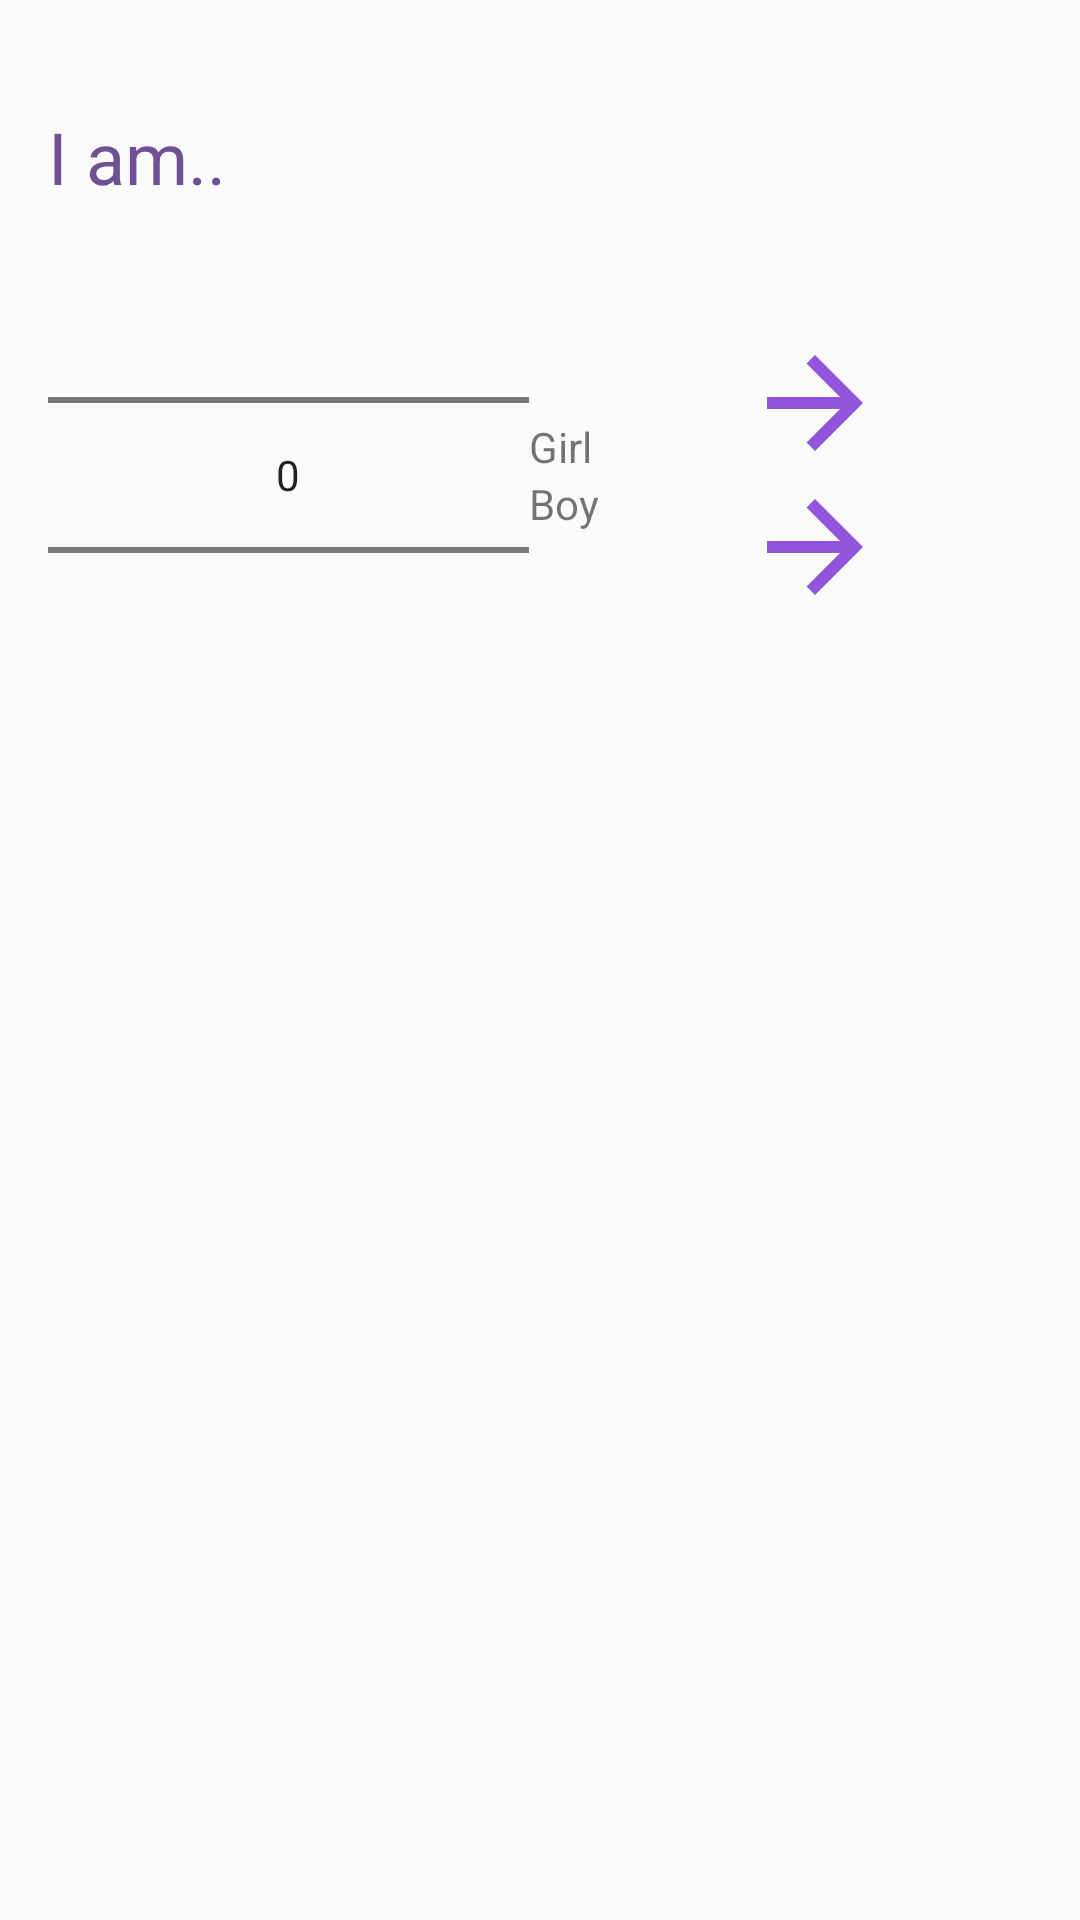

Android layout source for this screen:
<!-- AndroidManifest.xml: application theme AppTheme -->
<!-- res/layout/activity_me.xml -->
<?xml version="1.0" encoding="utf-8"?>
<RelativeLayout xmlns:android="http://schemas.android.com/apk/res/android"
    xmlns:app="http://schemas.android.com/apk/res-auto"
    xmlns:tools="http://schemas.android.com/tools"
    android:layout_width="match_parent"
    android:layout_height="match_parent"
    android:padding="16dp"
    tools:context=".MeActivity">

    <TextView
        android:id="@+id/titleTextView"
        android:layout_width="wrap_content"
        android:layout_height="wrap_content"
        android:layout_alignParentTop="true"
        android:textSize="24dp"
        android:textColor="@color/colorPrimaryDark"
        android:text="I am.."
        android:layout_marginTop="20dp"/>


    <LinearLayout
        android:layout_width="match_parent"
        android:layout_height="wrap_content"
        android:orientation="horizontal"
        android:layout_below="@id/titleTextView">

        <NumberPicker
            android:id="@+id/ageNumberPicker"
            android:layout_width="wrap_content"
            android:layout_height="wrap_content"
            android:layout_weight="2">
        </NumberPicker>

        <LinearLayout
            android:layout_width="wrap_content"
            android:layout_height="wrap_content"
            android:orientation="vertical"
            android:layout_gravity="center"
            android:layout_weight="1">

            <TextView
                android:layout_width="wrap_content"
                android:layout_height="wrap_content"
                android:text="Girl"
                android:layout_weight="1"/>

            <TextView
                android:layout_width="wrap_content"
                android:layout_height="wrap_content"
                android:text="Boy"
                android:layout_weight="1"/>

        </LinearLayout>

        <LinearLayout
            android:layout_width="wrap_content"
            android:layout_height="wrap_content"
            android:orientation="vertical"
            android:layout_gravity="center"
            android:layout_weight="1">

            <ImageButton
                android:id="@+id/femaleButton"
                android:layout_width="wrap_content"
                android:layout_height="wrap_content"
                app:srcCompat="@drawable/baseline_arrow_forward_primary"
                android:background="@drawable/background_state"/>

            <ImageButton
                android:id="@+id/maleButton"
                android:layout_width="wrap_content"
                android:layout_height="wrap_content"
                app:srcCompat="@drawable/baseline_arrow_forward_primary"
                android:background="@drawable/background_state"/>
        </LinearLayout>


    </LinearLayout>



</RelativeLayout>
<!-- resources referenced by this layout -->
<resources>
  <color name="colorPrimaryDark">#6f5193</color>
  <!-- drawable background_state (drawable) -->
  <?xml version="1.0" encoding="utf-8"?>
  <selector xmlns:android="http://schemas.android.com/apk/res/android">
      <item android:state_selected="true" android:drawable="@android:color/transparent" />
      <item android:state_pressed="true" android:drawable="@android:color/transparent" />
      <item android:drawable="@android:color/transparent" />
  </selector>
  <!-- drawable baseline_arrow_forward_primary (drawable) -->
  <vector xmlns:android="http://schemas.android.com/apk/res/android"
          android:width="48dp"
          android:height="48dp"
          android:viewportWidth="24.0"
          android:viewportHeight="24.0">
      <path
          android:fillColor="@color/colorPrimary"
          android:pathData="M12,4l-1.41,1.41L16.17,11H4v2h12.17l-5.58,5.59L12,20l8,-8z"/>
  </vector>
  <style name="AppTheme" parent="Theme.AppCompat.Light.NoActionBar">
          
          <item name="colorPrimary">@color/colorPrimary</item>
          <item name="colorPrimaryDark">@color/colorPrimaryDark</item>
          <item name="colorAccent">@color/colorAccent</item>
      </style>
  <color name="colorPrimary">#9354dd</color>
  <color name="colorAccent">#9354dd</color>
</resources>
